Labelled photos from "sunflowerdataset_split", an image-classification folder in bharathreddy751/crop-growth-monitoring-system. The possible labels are: stage 1 young bud, stage 2 mature bud, stage 3 early bloom, stage 4 full bloom, stage 5 wilted.

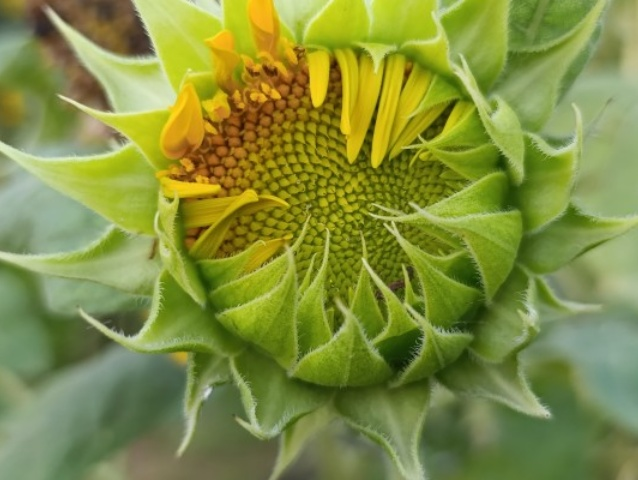
Label: stage 2 mature bud

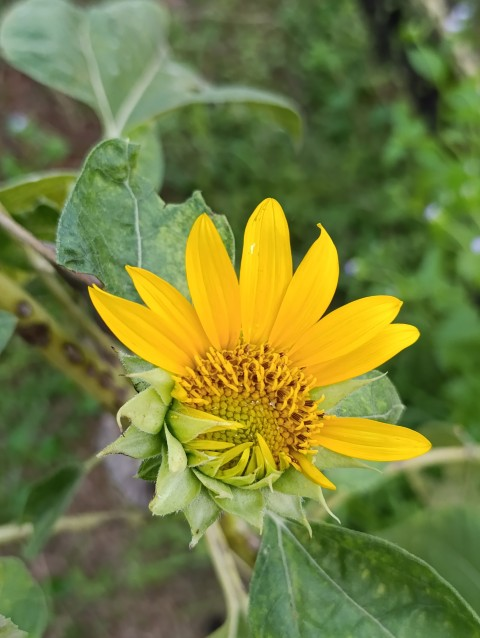
Label: stage 3 early bloom

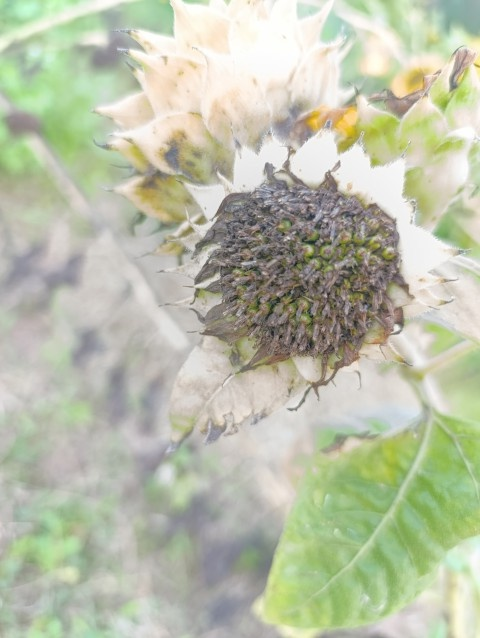
Label: stage 5 wilted

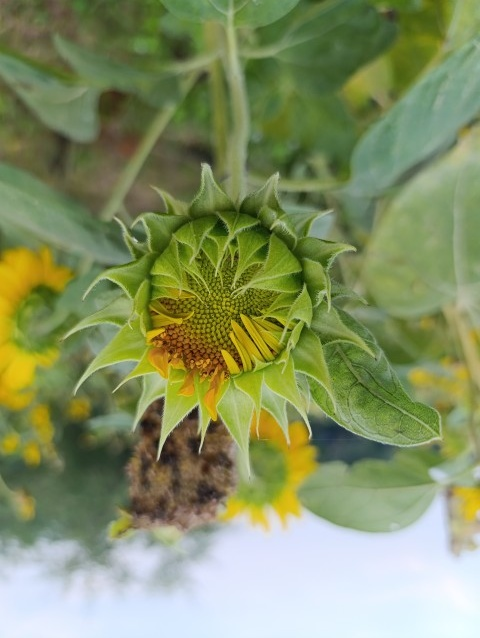
Label: stage 2 mature bud

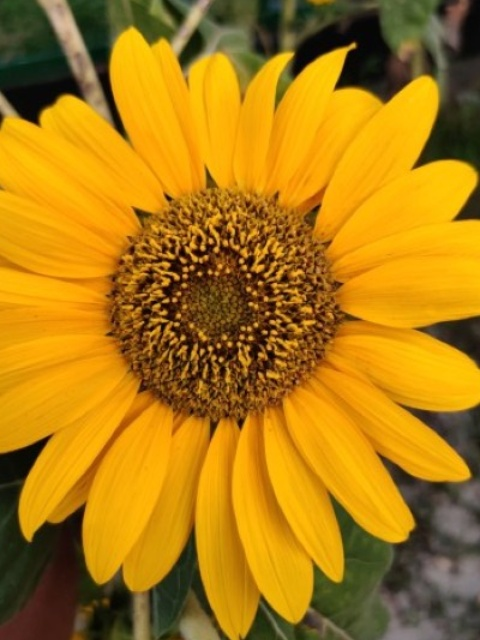
Label: stage 4 full bloom

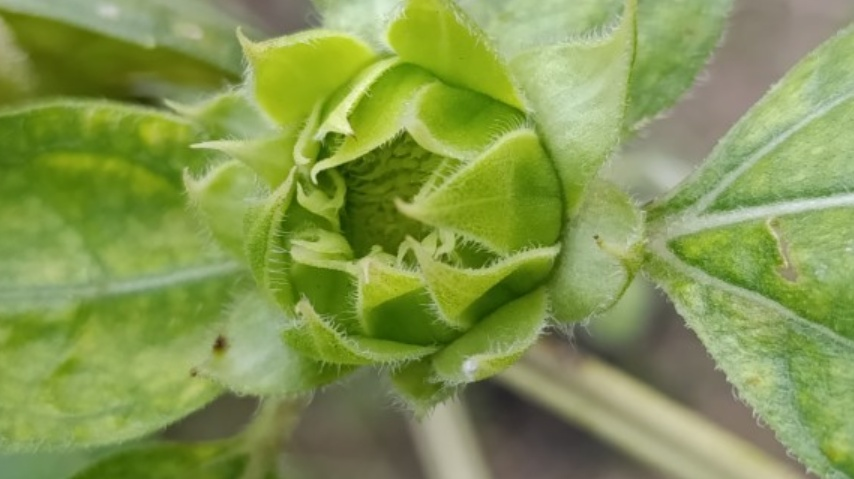
Label: stage 1 young bud
